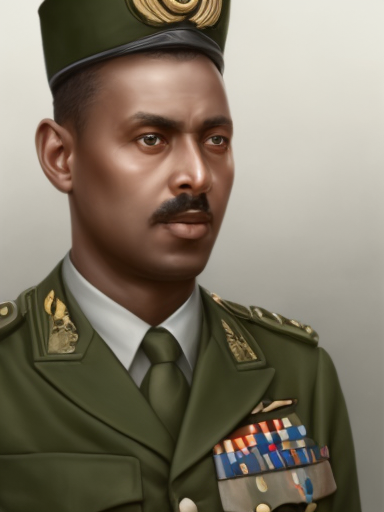
Generation parameters embedded in this image by AUTOMATIC1111 Stable Diffusion web UI or a fork of it (Forge, ...) (PNG 'parameters' text chunk):
male, matte painting, sharp focus, hoi4_vanilla_portrait_style, military uniform, ethiopian
Steps: 20, Sampler: Euler, CFG scale: 7, Seed: 369101881, Size: 384x512, Model hash: 9b8aa544, Batch size: 8, Batch pos: 7